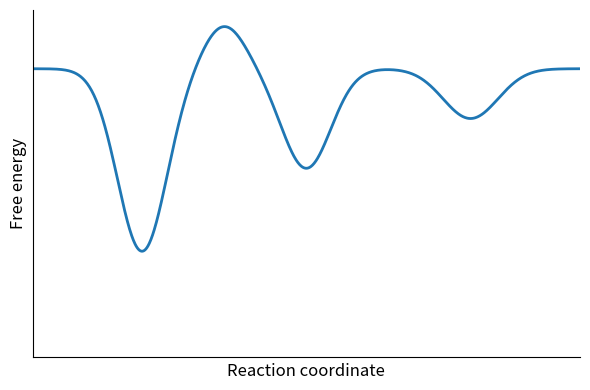

Here is the Python script that generated this plot:
import numpy as np
import matplotlib.pyplot as plt

# Reaction coordinate
x = np.linspace(0, 10, 1000)

# Schematic free-energy landscape
y = (
    -5.5 * np.exp(-(x - 2.0)**2 / 0.4)   # first (deeper) minimum
    -3.0 * np.exp(-(x - 5.0)**2 / 0.4)   # second minimum
    -1.5 * np.exp(-(x - 8.0)**2 / 0.5)   # third shallower minimum
    +1.3 * np.exp(-(x - 3.5)**2 / 0.3)   # barrier between first and second
)

# Shift upward so energies are positive
y = y - y.min() + 0.2

plt.figure(figsize=(6, 4))
plt.plot(x, y, lw=2)

plt.xlabel("Reaction coordinate", fontsize=12)
plt.ylabel("Free energy", fontsize=12)

# Visible axes
plt.xlim(0, 10)
plt.ylim(-3, y.max() + 0.5)

# Remove numerical tick labels but keep axis lines
plt.xticks([])
plt.yticks([])

# Keep left and bottom spines, remove top/right
ax = plt.gca()
ax.spines['top'].set_visible(False)
ax.spines['right'].set_visible(False)

plt.tight_layout()
plt.savefig("PMF.svg")
plt.close()
